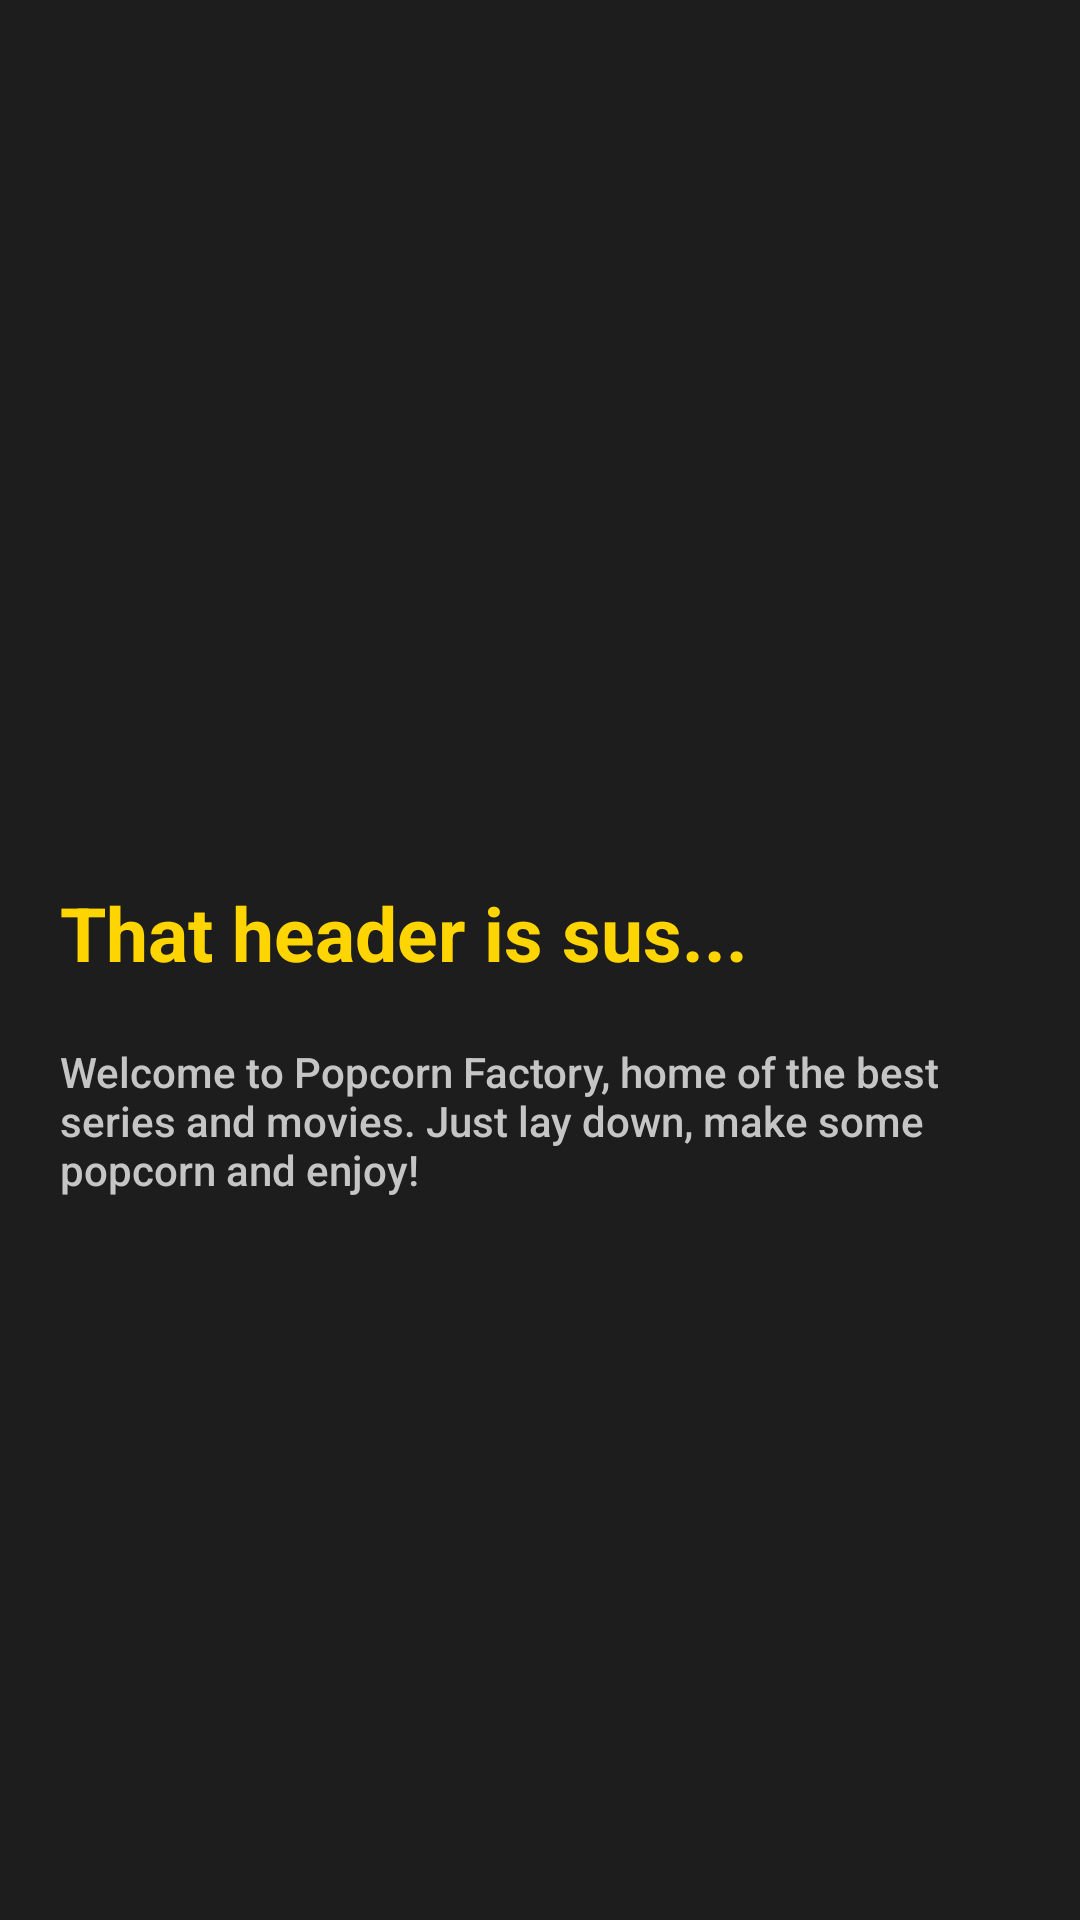

Produce the Android XML layout that renders to this screen, including the resource entries it uses.
<!-- AndroidManifest.xml: application theme Theme.PopCornFactory_ContrerasRoberto -->
<!-- res/layout/activity_detalle_pelicula.xml -->
<?xml version="1.0" encoding="utf-8"?>
<LinearLayout xmlns:android="http://schemas.android.com/apk/res/android"
    xmlns:app="http://schemas.android.com/apk/res-auto"
    xmlns:tools="http://schemas.android.com/tools"
    android:id="@+id/main"
    android:layout_width="match_parent"
    android:layout_height="match_parent"
    android:background="@color/fondo"
    android:orientation="vertical"
    tools:context=".DetallePelicula">

    <ImageView
        android:id="@+id/iv_pelicula"
        android:layout_width="match_parent"
        android:layout_height="274dp"
        android:layout_gravity="center"
        android:scaleType="centerCrop"
        android:src="@drawable/headerbighero6" />

    <TextView
        android:id="@+id/tv_nombre_pelicula"
        android:layout_width="match_parent"
        android:layout_height="wrap_content"
        android:textColor="@color/titulos"
        android:layout_marginLeft="20dp"
        android:layout_marginTop="20dp"
        android:fontFamily="sans-serif"
        android:text="That header is sus..."
        android:textSize="25sp"
        android:textStyle="bold" />

    <TextView
        android:id="@+id/tv_desc_pelicula"
        android:layout_width="wrap_content"
        android:layout_height="wrap_content"
        android:fontFamily="sans-serif-medium"
        android:padding="20dp"
        android:text="Welcome to Popcorn Factory, home of the best series and movies. Just lay down, make some popcorn and enjoy!"
        android:textAlignment="viewStart"
        android:textAllCaps="false"
        android:textColor="@color/texto"
        android:textSize="14sp" />

</LinearLayout>
<!-- resources referenced by this layout -->
<resources>
  <color name="fondo">#1D1D1D</color>
  <color name="texto">#C5C5C5</color>
  <color name="titulos">#FFD501</color>
  <style name="Theme.PopCornFactory_ContrerasRoberto" parent="Base.Theme.PopCornFactory_ContrerasRoberto" />
  <style name="Base.Theme.PopCornFactory_ContrerasRoberto" parent="Theme.Material3.DayNight.NoActionBar">
          
          
      </style>
</resources>
